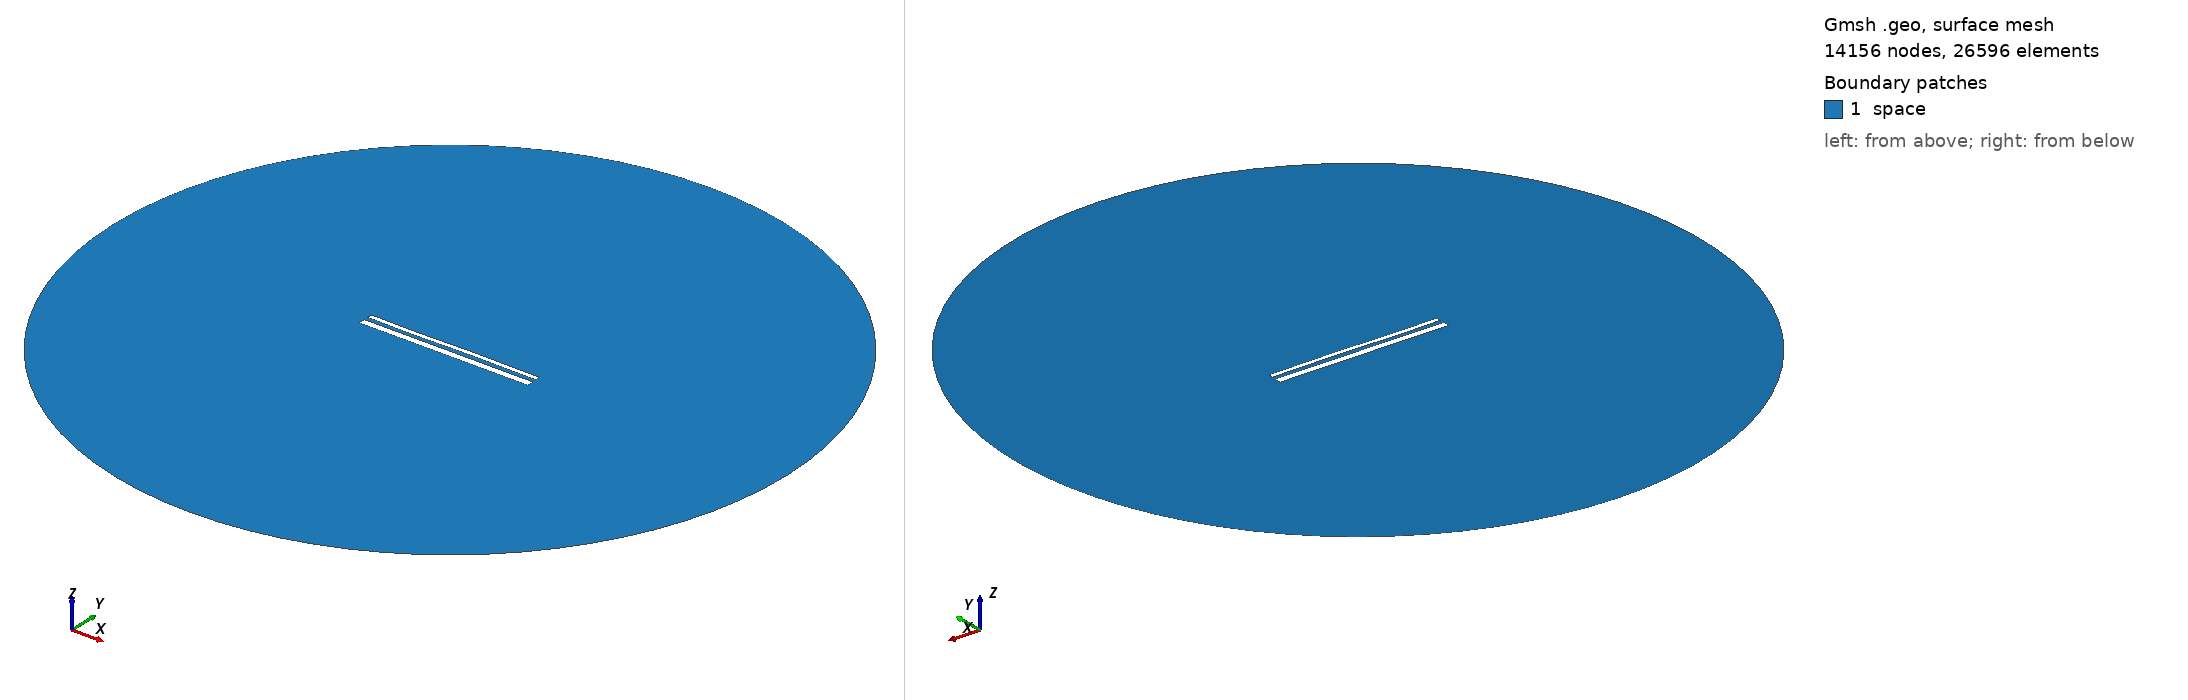

Gmsh geometry script, surface-meshed: 14156 nodes, 26596 surface elements. Boundary patches (legend numbers): 1 space. Left view from above one corner, right view from below the opposite corner. Legend entries are the model's physical surfaces. The drawing asked Gmsh for element sizes between 1% and 20% of the model's largest extent; the script's own settings can give other sizes.

=== 14677.geo (drawn) ===
//---------------------------------------
// Geometry kernel
//---------------------------------------

SetFactory("OpenCASCADE");



//---------------------------------------
// Parameters of the geometry
//---------------------------------------

// Overetch of the upper plate
overetch = 0.5;

// Distance between the plates
distance = 2.25;

// Discretization over the x axis (for the deformation)
nx = 50; 

// Length of the plate
L = 100 - overetch; 

// Number of modes
n = 4; 

// 1st mode coefficient
coeff(1) = 0.0;
beta(1) = 0.596864 * 3.1415926535 / L;

// 2nd mode coefficient
coeff(2) = 0.0;
beta(2) = 1.49418 * 3.1415926535 / L;

// 3rd mode coefficient
coeff(3) = -0.15;
beta(3) = 2.50025 * 3.1415926535 / L;

// 4th mode coefficient
coeff(4) = -0.075;
beta(4) = 3.49999 * 3.1415926535 / L;



//---------------------------------------
// Upper plate (deformed rectangle)
//---------------------------------------

// Coordiantes of the upper plate
xmin = -50;
xmax = 50 - overetch;

// Height of the upper plate
yheight = 4 - 2 * overetch;

// Indexes of the points
UpperID[] = {};
LowerID[] = {};
LeftID[] = {};
RightID[] = {};

// Point index
p = 1;

// Horizontal edges
For i In {1:nx}
    x = xmin + (i-1)*(xmax - xmin)/(nx-1);

    y_bottom = distance / 2 + overetch;
    For j In {1:n}
        C = (Cosh(beta(j)*L) + Cos(beta(j)*L)) / (Sinh(beta(j)*L) + Sin(beta(j)*L));
        y_bottom  = y_bottom + coeff(j) * (Cosh(beta(j)*(x+50)) - Cos(beta(j)*(x+50)) - C * (Sinh(beta(j)*(x+50)) - Sin(beta(j)*(x+50))));
    EndFor

    y_top = y_bottom + yheight;

    Point(p) = {x, y_top, 0, 1.0};
    UpperID[i] = p;
    p = p + 1;

    Point(p) = {x, y_bottom, 0, 1.0};
    LowerID[i] = p;
    p = p + 1;
EndFor

// Create point lists
UpperPts[] = {}; LowerPts[] = {};
For i In {1:nx}
  UpperPts[] += {UpperID[i]};
  LowerPts[] += {LowerID[i]};
EndFor

// Build splines
Spline(1) = {UpperPts[]};
Spline(2) = {LowerPts[]};
Line(3) = {LowerPts[nx-1], UpperPts[nx-1]};
Line(4) = {LowerPts[0], UpperPts[0]};

// Build the plane surface
Curve Loop(1) = {2, 3, -1, -4};
Plane Surface(1) = {1};



//---------------------------------------
// Lower plate (rectangle)
//---------------------------------------

// Vertices
Point(1001) = {-50, -1, 0, 1.0};
Point(1002) = { 50, -1, 0, 1.0};
Point(1003) = { 50,  -5, 0, 1.0};
Point(1004) = {-50,  -5, 0, 1.0};

// Edges
Line(5) = {1001, 1002};
Line(6) = {1002, 1003};
Line(7) = {1003, 1004};
Line(8) = {1004, 1001};

// Plane surface
Line Loop(2) = {5, 6, 7, 8};
Plane Surface(2) = {2}; 



//---------------------------------------
// Outer (fictious) boundary
//---------------------------------------

// Points
Point(1005) = {0, 0, 0};       // Center
Point(1006) = {200, 0, 0};     // Start point
Point(1007) = {0, 200, 0};     // 90 degrees
Point(1008) = {-200, 0, 0};    // 180 degrees
Point(1009) = {0, -200, 0};    // 270 degrees

// Circle arcs (each needs start, center, end)
Circle(9) = {1006, 1005, 1007};
Circle(10) = {1007, 1005, 1008};
Circle(11) = {1008, 1005, 1009};
Circle(12) = {1009, 1005, 1006};

// Plane surface for the entire domain
Curve Loop(3) = {9, 10, 11, 12};
Surface(3) = {3};

// Subtract the plates from the whole domain to obtain the actual domain where we want to solve the equations
BooleanDifference{ Surface{3}; Delete; }{ Surface{1}; Surface{2}; Delete; }




//---------------------------------------
// Transfinite Lines/Curves
//---------------------------------------

// Set the number of points on the boundaries
r = 7;

// Plates
Transfinite Curve {1, 2} = 50*r Using Progression 1;
Transfinite Curve {3, 4} = 2*r Using Progression 1;
Transfinite Line {5, 7} = 50*r Using Progression 1;
Transfinite Line {6, 8} = 2*r Using Progression 1;

// Outer boundary
Transfinite Line {9, 10, 11, 12} = 20 Using Progression 1;



//---------------------------------------
// Physical groups
//---------------------------------------                

// Physical curves (boundaries)
Physical Line("force_segment", 10) = {2};
Physical Line("upper_plate", 11) = {1, 3, 4};
Physical Line("lower_plate", 12) = {5, 6, 7, 8};
Physical Line("boundary", 20) = {9, 10, 11, 12};

// Physical Surfaces
Physical Surface("space", 30) = {3};



//---------------------------------------
// 6. Generate the Mesh
//---------------------------------------

// 2D mesh generation
Mesh 2;
